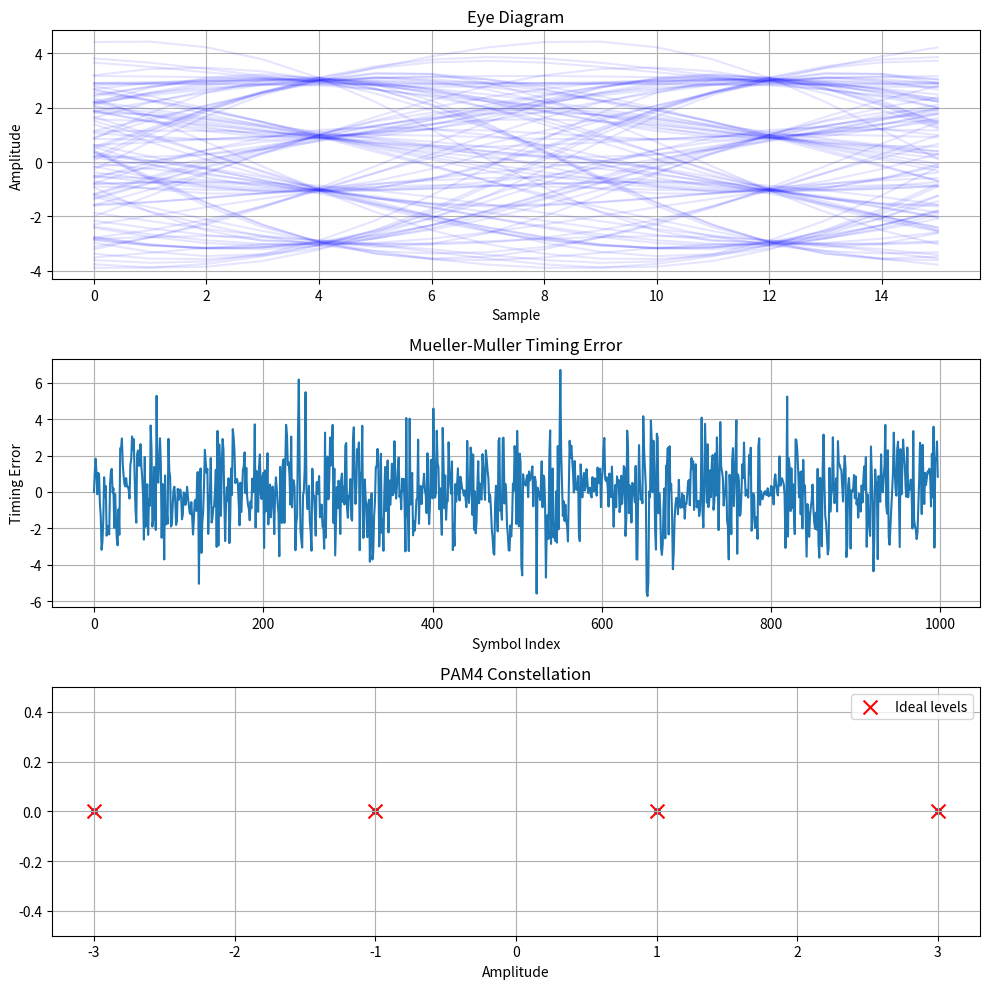

Python code for this plot:
import numpy as np
import matplotlib.pyplot as plt
from scipy import signal

class PAM4Receiver:
    def __init__(self, samples_per_symbol=8, rolloff=0.35, filter_span=10):
        """
        PAM4 Receiver with Mueller-Muller CDR
        
        Parameters:
        - samples_per_symbol: Oversampling rate
        - rolloff: Root raised cosine filter rolloff factor
        - filter_span: Filter length in symbols
        """
        self.sps = samples_per_symbol
        self.rolloff = rolloff
        self.filter_span = filter_span
        
        # PAM4 levels: -3, -1, +1, +3
        self.pam4_levels = np.array([-3, -1, 1, 3])
        
        # Generate matched filter (RRC)
        self.matched_filter = self._create_rrc_filter()
        
        # Mueller-Muller CDR parameters
        self.mm_gain = 0.01  # Loop gain
        self.ted_buffer = np.zeros(3)  # For timing error detector
        self.loop_filter_alpha = 0.01
        self.loop_filter_beta = 0.001
        self.integrator = 0
        self.nco_phase = 0
        
    def _create_rrc_filter(self):
        """Create root raised cosine filter"""
        t = np.arange(-self.filter_span*self.sps/2, 
                       self.filter_span*self.sps/2 + 1) / self.sps
        
        h = np.zeros_like(t)
        
        for i, t_val in enumerate(t):
            if t_val == 0:
                h[i] = (1 + self.rolloff * (4/np.pi - 1))
            elif abs(t_val) == 1/(4*self.rolloff):
                h[i] = (self.rolloff/np.sqrt(2)) * \
                       ((1 + 2/np.pi) * np.sin(np.pi/(4*self.rolloff)) + 
                        (1 - 2/np.pi) * np.cos(np.pi/(4*self.rolloff)))
            else:
                h[i] = (np.sin(np.pi*t_val*(1-self.rolloff)) + 
                        4*self.rolloff*t_val*np.cos(np.pi*t_val*(1+self.rolloff))) / \
                       (np.pi*t_val*(1-(4*self.rolloff*t_val)**2))
        
        return h / np.sqrt(np.sum(h**2))
    
    def matched_filter_rx(self, rx_signal):
        """Apply matched filtering to received signal"""
        return signal.convolve(rx_signal, self.matched_filter, mode='same')
    
    def mueller_muller_ted(self, current_sample, previous_sample, decision):
        """
        Mueller-Muller timing error detector
        
        Returns timing error for current symbol
        """
        # Classic Mueller-Muller algorithm
        # e(k) = a(k-1)*x(k) - a(k)*x(k-1)
        # where a(k) is the decision and x(k) is the sample
        
        timing_error = previous_sample * decision - current_sample * self.ted_buffer[1]
        
        # Update buffer
        self.ted_buffer[0] = self.ted_buffer[1]
        self.ted_buffer[1] = decision
        
        return timing_error
    
    def loop_filter(self, timing_error):
        """Second-order loop filter for CDR"""
        # Proportional path
        proportional = self.loop_filter_alpha * timing_error
        
        # Integral path
        self.integrator += self.loop_filter_beta * timing_error
        
        return proportional + self.integrator
    
    def interpolate(self, signal, mu):
        """
        Parabolic interpolation for fractional delay
        
        mu: fractional delay [0, 1)
        """
        if mu < 0 or mu >= 1:
            mu = mu % 1
            
        # Use parabolic (quadratic) interpolation
        # y(mu) = c0 + c1*mu + c2*mu^2
        # where coefficients are computed from neighboring samples
        
        idx = int(self.nco_phase)
        if idx >= len(signal) - 2:
            return 0
        
        y0 = signal[idx-1] if idx > 0 else signal[0]
        y1 = signal[idx]
        y2 = signal[idx+1]
        
        c0 = y1
        c1 = (y2 - y0) / 2
        c2 = (y2 - 2*y1 + y0) / 2
        
        return c0 + c1*mu + c2*mu**2
    
    def pam4_slicer(self, sample):
        """PAM4 decision device (slicer)"""
        # Find closest PAM4 level
        distances = np.abs(self.pam4_levels - sample)
        decision_idx = np.argmin(distances)
        return self.pam4_levels[decision_idx]
    
    def demodulate(self, rx_signal, return_diagnostics=False):
        """
        Main demodulation function with Mueller-Muller CDR
        
        Parameters:
        - rx_signal: Received PAM4 signal
        - return_diagnostics: If True, return timing error and sampling instants
        
        Returns:
        - decisions: PAM4 decisions
        - timing_errors (optional): Timing error signal
        - sampling_instants (optional): Sample timing information
        """
        # Apply matched filter
        filtered_signal = self.matched_filter_rx(rx_signal)
        
        # Initialize outputs
        decisions = []
        timing_errors = []
        sampling_instants = []
        
        # Initialize CDR state
        self.nco_phase = self.sps // 2  # Start at nominal sampling point
        sample_counter = 0
        previous_sample = 0
        
        while self.nco_phase < len(filtered_signal) - self.sps:
            # Compute fractional delay
            mu = self.nco_phase - int(self.nco_phase)
            
            # Interpolate to get current sample
            current_sample = self.interpolate(filtered_signal, mu)
            
            # Make PAM4 decision
            decision = self.pam4_slicer(current_sample)
            decisions.append(decision)
            
            # Timing error detection (Mueller-Muller)
            if sample_counter > 0:
                timing_error = self.mueller_muller_ted(
                    current_sample, previous_sample, decision
                )
                timing_errors.append(timing_error)
                
                # Loop filter
                control_signal = self.loop_filter(timing_error)
                
                # Update NCO phase
                # Nominal increment is sps, adjusted by control signal
                self.nco_phase += self.sps * (1 + control_signal)
            else:
                self.nco_phase += self.sps
                timing_errors.append(0)
            
            sampling_instants.append(int(self.nco_phase))
            previous_sample = current_sample
            sample_counter += 1
        
        decisions = np.array(decisions)
        
        if return_diagnostics:
            return decisions, np.array(timing_errors), np.array(sampling_instants)
        else:
            return decisions
    
    def calculate_ser(self, tx_symbols, rx_symbols):
        """Calculate symbol error rate"""
        # Align sequences (CDR may cause slight length mismatch)
        min_len = min(len(tx_symbols), len(rx_symbols))
        tx_aligned = tx_symbols[:min_len]
        rx_aligned = rx_symbols[:min_len]
        
        errors = np.sum(tx_aligned != rx_aligned)
        ser = errors / min_len
        
        return ser, errors

def apply_timing_offset(signal, frequency_offset_ppm):
    """
    Apply timing offset to simulate clock frequency mismatch
    Uses custom cubic interpolation instead of interp1d
    """
    freq_offset = frequency_offset_ppm * 1e-6
    timing_drift = 1 + freq_offset
    
    # Original sample positions
    original_indices = np.arange(len(signal))
    
    # New sample positions (with timing drift)
    new_indices = original_indices / timing_drift
    
    # Output signal
    output = np.zeros_like(signal)
    
    # Custom cubic interpolation
    for i, new_idx in enumerate(new_indices):
        if new_idx >= len(signal) - 2:
            break
            
        # Integer and fractional parts
        idx = int(new_idx)
        frac = new_idx - idx
        
        if idx == 0:
            # Linear interpolation at the boundary
            output[i] = signal[0] * (1 - frac) + signal[1] * frac
        elif idx >= len(signal) - 2:
            # Linear interpolation at the boundary
            output[i] = signal[-2] * (1 - frac) + signal[-1] * frac
        else:
            # Cubic interpolation using 4 points
            y0 = signal[idx - 1]
            y1 = signal[idx]
            y2 = signal[idx + 1]
            y3 = signal[idx + 2] if idx + 2 < len(signal) else signal[idx + 1]
            
            # Catmull-Rom cubic interpolation coefficients
            a0 = -0.5*y0 + 1.5*y1 - 1.5*y2 + 0.5*y3
            a1 = y0 - 2.5*y1 + 2*y2 - 0.5*y3
            a2 = -0.5*y0 + 0.5*y2
            a3 = y1
            
            output[i] = a0*frac**3 + a1*frac**2 + a2*frac + a3
    
    return output[:len(signal)]

# Example usage and testing
if __name__ == "__main__":
    # Simulation parameters
    num_symbols = 1000
    sps = 8
    snr_db = 20
    frequency_offset_ppm = 100  # Clock frequency offset in ppm
    
    # Generate random PAM4 symbols
    tx_bits = np.random.randint(0, 4, num_symbols)
    tx_symbols = np.array([-3, -1, 1, 3])[tx_bits]
    
    # Create PAM4 transmitter signal (with RRC pulse shaping)
    tx_filter = PAM4Receiver(sps).matched_filter
    tx_upsampled = np.zeros(num_symbols * sps)
    tx_upsampled[::sps] = tx_symbols
    tx_signal = signal.convolve(tx_upsampled, tx_filter, mode='same')
    
    # Add timing offset (simulating clock frequency offset)
    rx_signal = apply_timing_offset(tx_signal, frequency_offset_ppm)
    
    # Add AWGN noise
    signal_power = np.mean(rx_signal**2)
    noise_power = signal_power / (10**(snr_db/10))
    noise = np.sqrt(noise_power) * np.random.randn(len(rx_signal))
    rx_signal_noisy = rx_signal + noise
    
    # Create receiver and demodulate
    receiver = PAM4Receiver(samples_per_symbol=sps)
    decisions, timing_errors, sampling_instants = receiver.demodulate(
        rx_signal_noisy, return_diagnostics=True
    )
    
    # Calculate performance
    ser, num_errors = receiver.calculate_ser(tx_symbols, decisions)
    
    print(f"PAM4 Receiver Performance:")
    print(f"SNR: {snr_db} dB")
    print(f"Frequency offset: {frequency_offset_ppm} ppm")
    print(f"Symbol Error Rate: {ser:.2e}")
    print(f"Number of errors: {num_errors}/{len(decisions)}")
    
    # Plotting
    fig, axes = plt.subplots(3, 1, figsize=(10, 10))
    
    # Eye diagram
    ax1 = axes[0]
    eye_samples = 2 * sps
    num_traces = 100
    filtered = receiver.matched_filter_rx(rx_signal_noisy)
    
    for i in range(num_traces):
        start_idx = i * sps + int(sps/2)
        if start_idx + eye_samples < len(filtered):
            ax1.plot(np.arange(eye_samples), 
                    filtered[start_idx:start_idx+eye_samples], 
                    'b', alpha=0.1)
    
    ax1.set_title('Eye Diagram')
    ax1.set_xlabel('Sample')
    ax1.set_ylabel('Amplitude')
    ax1.grid(True)
    
    # Timing error
    ax2 = axes[1]
    ax2.plot(timing_errors)
    ax2.set_title('Mueller-Muller Timing Error')
    ax2.set_xlabel('Symbol Index')
    ax2.set_ylabel('Timing Error')
    ax2.grid(True)
    
    # Constellation
    ax3 = axes[2]
    ax3.scatter(decisions[100:], np.zeros_like(decisions[100:]), 
                alpha=0.5, s=10)
    ax3.scatter([-3, -1, 1, 3], [0, 0, 0, 0], c='red', s=100, 
                marker='x', label='Ideal levels')
    ax3.set_title('PAM4 Constellation')
    ax3.set_xlabel('Amplitude')
    ax3.set_ylim([-0.5, 0.5])
    ax3.legend()
    ax3.grid(True)
    
    plt.tight_layout()
    plt.show()